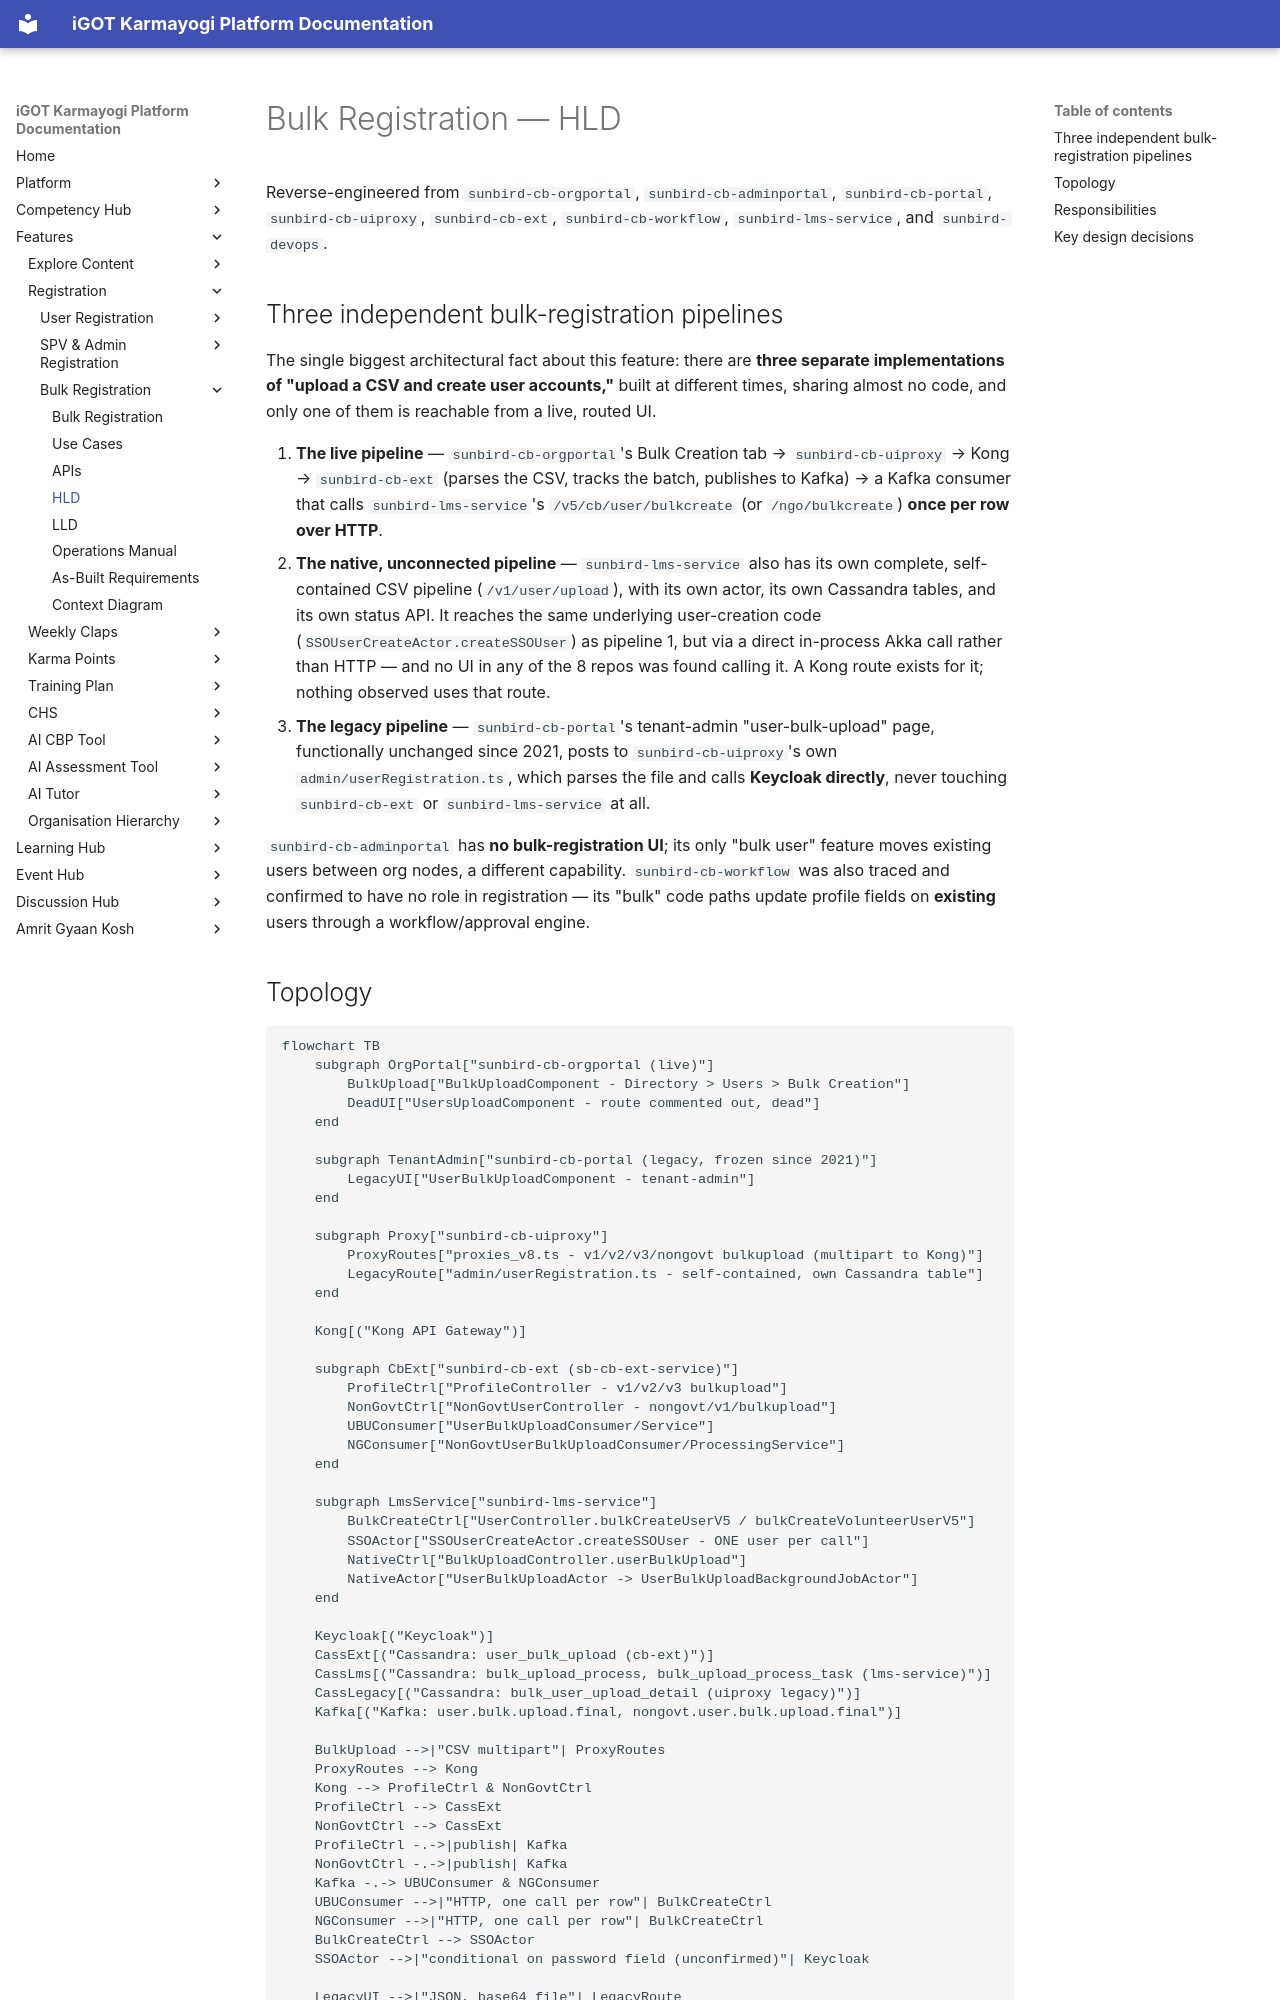

repository: KB-iGOT/igot-docs · page: learning-hub/bulk-registration/hld/index.html · generator: mkdocs

# Bulk Registration — HLD

Reverse-engineered from `sunbird-cb-orgportal`, `sunbird-cb-adminportal`,
`sunbird-cb-portal`, `sunbird-cb-uiproxy`, `sunbird-cb-ext`,
`sunbird-cb-workflow`, `sunbird-lms-service`, and `sunbird-devops`.

## Three independent bulk-registration pipelines

The single biggest architectural fact about this feature: there are
**three separate implementations of "upload a CSV and create user
accounts,"** built at different times, sharing almost no code, and only
one of them is reachable from a live, routed UI.

1. **The live pipeline** — `sunbird-cb-orgportal`'s Bulk Creation tab →
   `sunbird-cb-uiproxy` → Kong → `sunbird-cb-ext` (parses the CSV, tracks
   the batch, publishes to Kafka) → a Kafka consumer that calls
   `sunbird-lms-service`'s `/v5/cb/user/bulkcreate` (or
   `/ngo/bulkcreate`) **once per row over HTTP**.
2. **The native, unconnected pipeline** — `sunbird-lms-service` also has
   its own complete, self-contained CSV pipeline (`/v1/user/upload`),
   with its own actor, its own Cassandra tables, and its own status API.
   It reaches the same underlying user-creation code
   (`SSOUserCreateActor.createSSOUser`) as pipeline 1, but via a direct
   in-process Akka call rather than HTTP — and no UI in any of the 8
   repos was found calling it. A Kong route exists for it; nothing
   observed uses that route.
3. **The legacy pipeline** — `sunbird-cb-portal`'s tenant-admin
   "user-bulk-upload" page, functionally unchanged since 2021, posts to
   `sunbird-cb-uiproxy`'s own `admin/userRegistration.ts`, which parses
   the file and calls **Keycloak directly**, never touching
   `sunbird-cb-ext` or `sunbird-lms-service` at all.

`sunbird-cb-adminportal` has **no bulk-registration UI**; its only
"bulk user" feature moves existing users between org nodes, a different
capability. `sunbird-cb-workflow` was also traced and confirmed to have
no role in registration — its "bulk" code paths update profile fields
on **existing** users through a workflow/approval engine.
